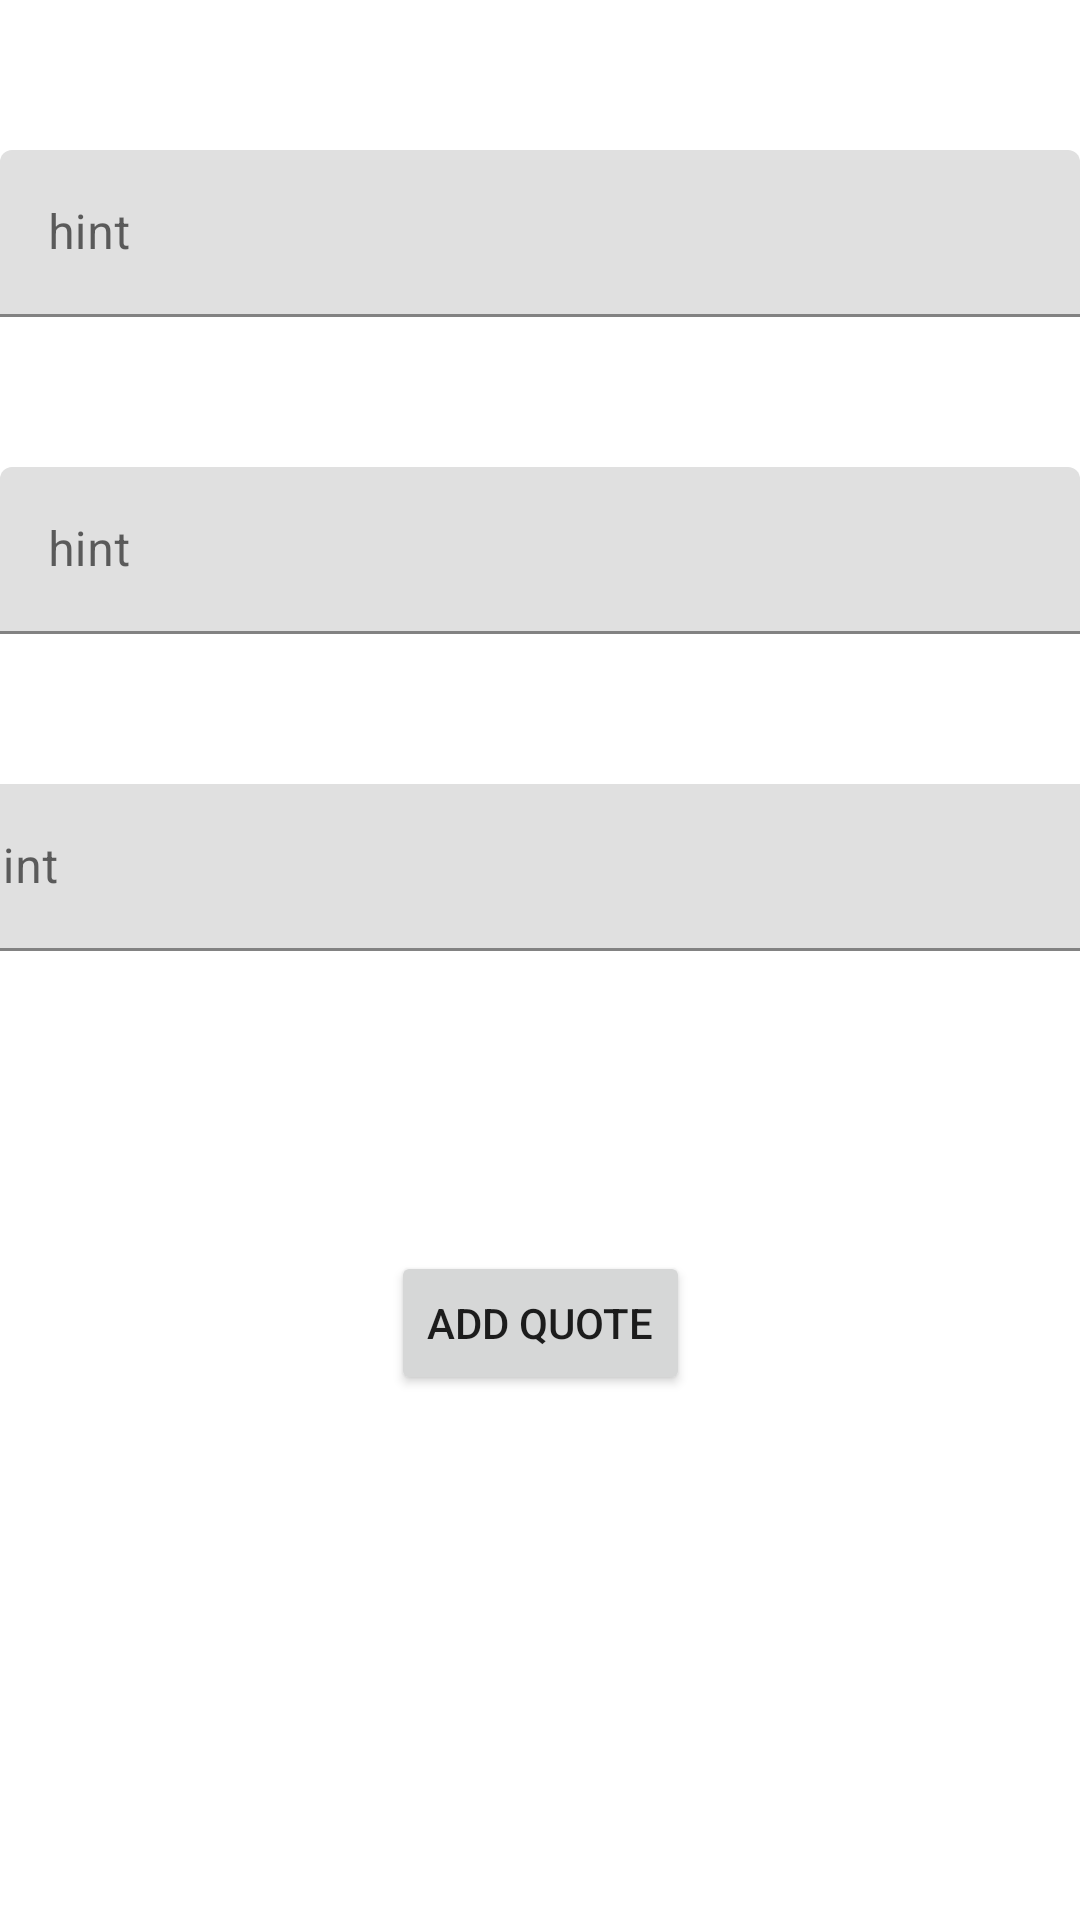

Reconstruct the res/layout file that produces this screen, plus the resources it refers to.
<!-- AndroidManifest.xml: application theme Theme.MyDictionaria -->
<!-- res/layout/add_quote.xml -->
<?xml version="1.0" encoding="utf-8"?>
<androidx.constraintlayout.widget.ConstraintLayout xmlns:android="http://schemas.android.com/apk/res/android"
    xmlns:app="http://schemas.android.com/apk/res-auto"
    xmlns:tools="http://schemas.android.com/tools"
    android:layout_width="match_parent"
    android:layout_height="match_parent">

    <com.google.android.material.textfield.TextInputLayout
        android:id = "@+id/quote_input_layout"
        android:layout_width="match_parent"
        android:layout_height="wrap_content"
        android:layout_marginTop="50dp"
        tools:layout_editor_absoluteX="1dp"
        tools:layout_editor_absoluteY="98dp"
        app:layout_constraintTop_toTopOf = "parent"
        app:layout_constraintRight_toRightOf="parent"
        app:layout_constraintLeft_toLeftOf = "parent">

        <com.google.android.material.textfield.TextInputEditText
            android:layout_width="match_parent"
            android:layout_height="wrap_content"
            android:hint="hint" />
    </com.google.android.material.textfield.TextInputLayout>

    <com.google.android.material.textfield.TextInputLayout
        android:id = "@+id/bookname_input_container"
        android:layout_width="match_parent"
        android:layout_height="wrap_content"
        android:layout_marginTop="50dp"
        tools:layout_editor_absoluteX="1dp"
        tools:layout_editor_absoluteY="258dp"
        app:layout_constraintTop_toBottomOf="@id/quote_input_layout"
        app:layout_constraintRight_toRightOf="parent"
        app:layout_constraintLeft_toLeftOf = "parent">

        <com.google.android.material.textfield.TextInputEditText
            android:layout_width="match_parent"
            android:layout_height="wrap_content"
            android:hint="hint" />
    </com.google.android.material.textfield.TextInputLayout>

    <com.google.android.material.textfield.TextInputLayout
        android:id = "@+id/writername_input_container"
        android:layout_width="409dp"
        android:layout_height="wrap_content"
        android:layout_marginTop="50dp"
        tools:layout_editor_absoluteX="1dp"
        tools:layout_editor_absoluteY="449dp"
        app:layout_constraintTop_toBottomOf="@id/bookname_input_container"
        app:layout_constraintRight_toRightOf="parent"
        app:layout_constraintLeft_toLeftOf = "parent">

        <com.google.android.material.textfield.TextInputEditText
            android:layout_width="match_parent"
            android:layout_height="wrap_content"
            android:hint="hint" />
    </com.google.android.material.textfield.TextInputLayout>

    <Button
        android:id="@+id/add_quote_button"
        android:layout_width="wrap_content"
        android:layout_height="wrap_content"
        android:layout_marginTop="100dp"
        android:text="Add quote"
        app:layout_constraintRight_toRightOf="parent"
        app:layout_constraintLeft_toLeftOf="parent"
        app:layout_constraintTop_toBottomOf="@id/writername_input_container" />
</androidx.constraintlayout.widget.ConstraintLayout>
<!-- resources referenced by this layout -->
<resources>
  <style name="Theme.MyDictionaria" parent="Theme.MaterialComponents.DayNight.DarkActionBar">
          
          <item name="colorPrimary">@color/purple_500</item>
          <item name="colorPrimaryVariant">@color/purple_700</item>
          <item name="colorOnPrimary">@color/white</item>
          
          <item name="colorSecondary">@color/teal_200</item>
          <item name="colorSecondaryVariant">@color/teal_700</item>
          <item name="colorOnSecondary">@color/black</item>
          
          <item name="android:statusBarColor" tools:targetApi="l">?attr/colorPrimaryVariant</item>
          
      </style>
  <color name="purple_500">#FF6200EE</color>
  <color name="purple_700">#FF3700B3</color>
  <color name="white">#FFFFFFFF</color>
  <color name="teal_200">#FF03DAC5</color>
  <color name="teal_700">#FF018786</color>
  <color name="black">#FF000000</color>
</resources>
